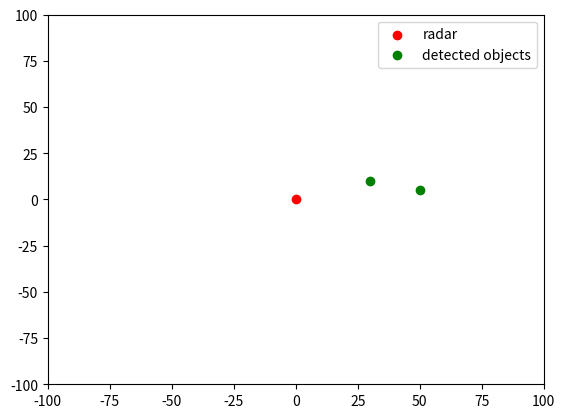

Generate this figure with matplotlib:
import math
import matplotlib.pyplot as plt

radar_range = 100
radar_position = (0,0)

objects_in_area = [(50,30), (5,10), (120,50), (10,500)]
sectors = {'top-left': [(-100, 0), (0,100)], 
           'top-right': [(0, 100), (100, 0)],
           'bottom-left': [(-100, 0), (0, -100)],
           'bottom-right': [(0, -100), (100, 0)]
           }

def calcDistance(radar, object):
    distance = math.sqrt(math.pow((radar[0] - object[0]), 2) + math.pow((radar[1] - object[1]), 2))
    return distance

detected_objects = []
for object in objects_in_area:
    distance = calcDistance(radar_position, object)
    if distance <= radar_range:
        detected_objects.append(object)
        
print(f"Number of Detected Objects: {len(detected_objects)} | Detected Objects: {detected_objects}")
        
plt.figure()
plt.scatter(*radar_position, color='red', label='radar')
plt.scatter(*zip(detected_objects), color='green', label='detected objects')
plt.xlim(-radar_range, radar_range)
plt.ylim(-radar_range, radar_range)
plt.legend()
plt.show()